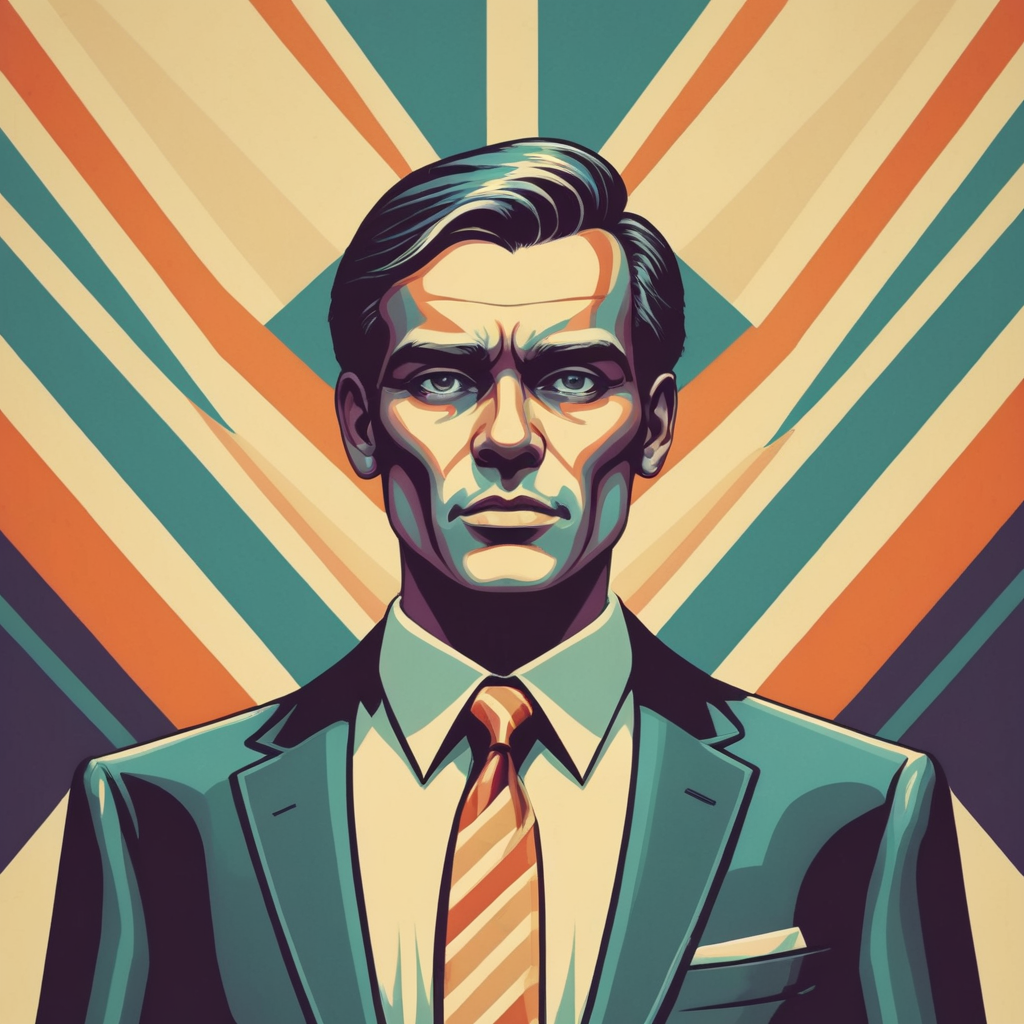
Generation parameters embedded in this image by AUTOMATIC1111 Stable Diffusion web UI or a fork of it (Forge, ...) (PNG 'parameters' text chunk):
<lora:TShirtDesignRedmondV2-Tshirtdesign-TshirtDesignAF:1> dramatic and detailed illustation of a  high-powered modern american marketing executive, simple, retro muted colours, symmetrical geometric background with complementary colours
Steps: 45, Sampler: DPM++ 3M SDE, Schedule type: Karras, CFG scale: 5, Seed: 0, Size: 1024x1024, Model hash: 06f07f466d, Model: clarityXL_v20, Lora hashes: "TShirtDesignRedmondV2-Tshirtdesign-TshirtDesignAF: 95f26a473071", Version: v1.10.1